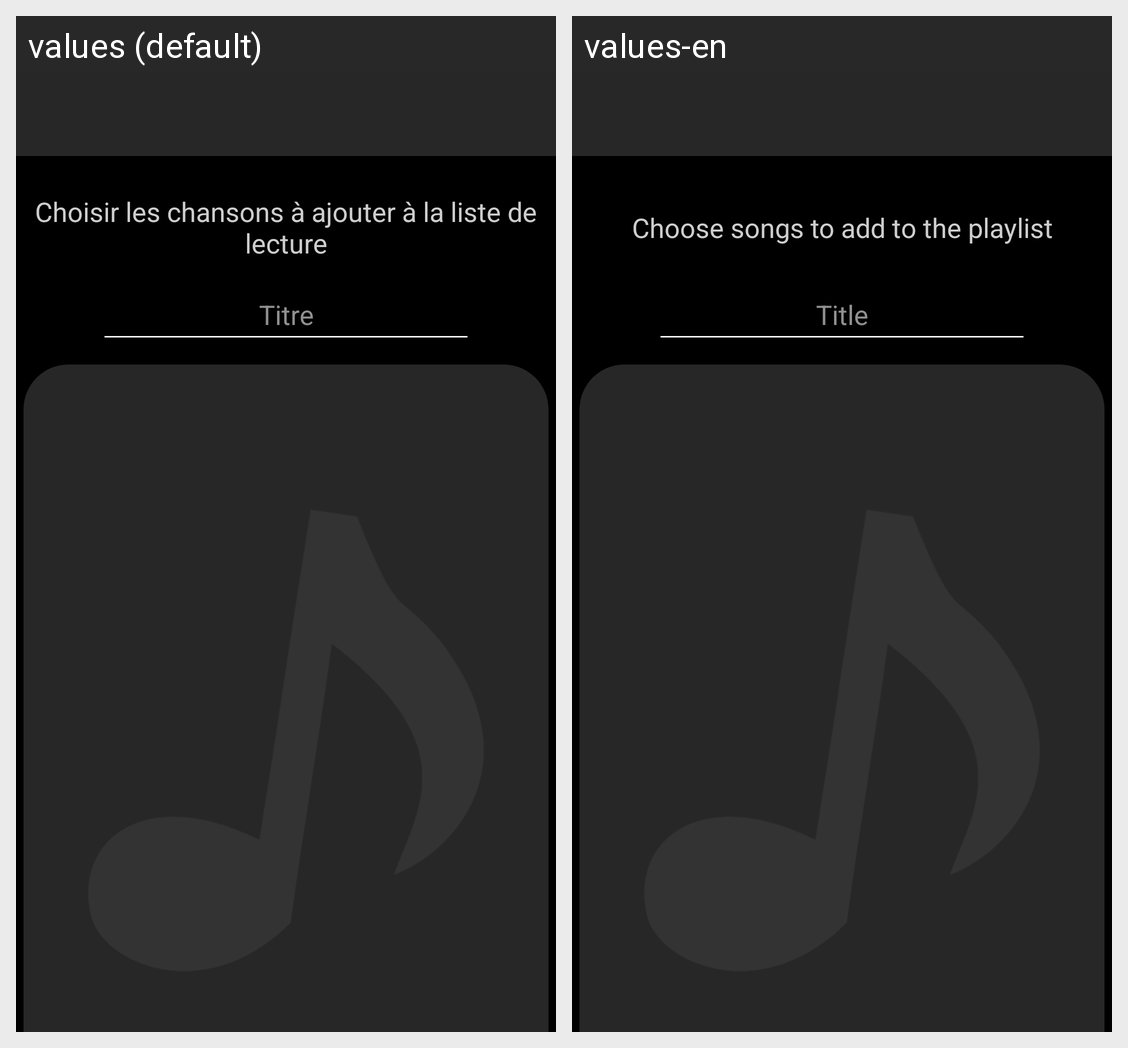

This grid shows one Android layout under two languages. Give, for every string resource on the screen, its name, the default text and each shown locale's text.
Android screen res/layout/activity_activite_creation_partie1.xml rendered under 2 locales, left to right: values (default), values-en. Device: Nexus 5 (rendered at 1080×1920; each locale shown at half size, 540×960, under a caption strip naming it); theme Theme.CloneMusic.
Strings drawn on this screen, with the default value and each locale's value (text and hints the layout hard-codes, and strings that could not be matched under every locale, appear in the picture but are not listed):

choix
  values: Choisir les chansons à ajouter à la liste de lecture
  values-en: Choose songs to add to the playlist

titreDefaut
  values: Titre
  values-en: Title
